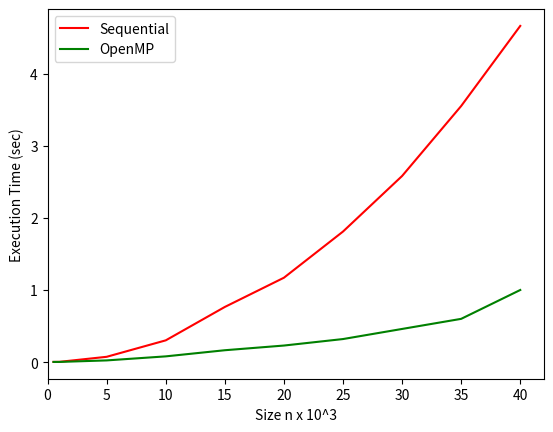

The matplotlib source for this figure:
import matplotlib.pyplot as plt

n = [0.5, 1, 5, 10, 15, 20, 25, 30, 35, 40]

seq_times = [0.003, 0.004, 0.074, 0.302, 0.765, 1.17, 1.81, 2.58, 3.55, 4.66]
omp_times = [0.003, 0.003, 0.024, 0.08, 0.165, 0.23, 0.32, 0.46, 0.6, 1]

plt.plot(n, seq_times, "r", label = "Sequential")
plt.plot(n, omp_times, "g", label = "OpenMP")
plt.legend()
plt.xlabel("Size n x 10^3")
plt.ylabel("Execution Time (sec)")
plt.xlim(left=0)
plt.show()